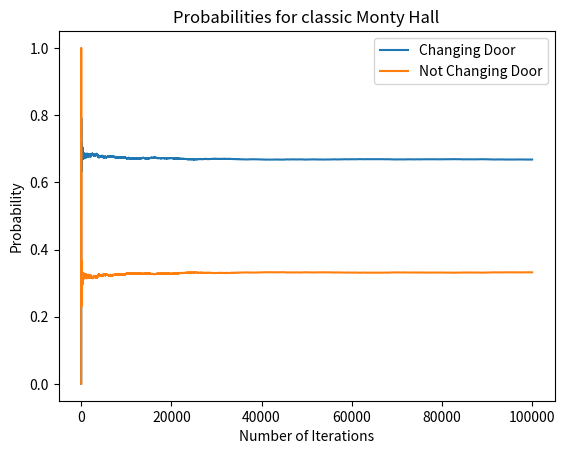

Generate this figure with matplotlib:
# Solution to the last point of Assignment #1
from typing import Union, Tuple, Optional

import numpy as np
import matplotlib.pyplot as plt
from numpy import ndarray

# define the variables that we are going to need

# NEED TO CANCEL THE PART OF CW1 AND CW2 WHICH IS NOW UNNECESSARY

n = 100000        # number of simulations

# define the vectors where we are going to keep trace of the wins (=1) and of the losses (=0)
Wins_c = np.zeros(n)        # changing door
Wins_nc = np.zeros(n)       # not changing door
# define the vectors where we update the probabilities at each step of the loop
probwc = np.zeros(n)        # changing door
probwnc = np.zeros(n)       # not changing door

# loop to simulate each game

for i in range(n):
    wd = np.random.choice(range(1, 4))      # chose randomly the winning door
    cd = np.random.choice(range(1, 4))      # chose randomly the player initial door
    # at this point of the game the host opens the third door with a goat behind.
    # if the chosen door is the one with the car and the player doesn't change the door he wins, otherwise he loose and
    # vice versa
    if wd == cd:
        Wins_nc[i] = 1                         # winning without changing door
    else:
        Wins_c[i] = 1                          # winning changing door
# now I have to start to compute the mean from the second value because I need at least two element
# for sure there is a smarter way to do this, but I don't know it
    if i > 1:
        probwnc[i] = np.mean(Wins_nc[:i])  # updated (from 0 to i) probability of winning without changing the door
        probwc[i] = np.mean(Wins_c[:i])  # updated (from 0 to i) probability of winning changing the door


print("The probability of winning without changing the door is = ", probwnc[n-1])
print("The probability of winning changing the door is = ", probwc[n-1])

# now we need to plot the results

# first I define the 'x' vector (shouldn't be necessary, but it doesn't work either way)
x_plot = np.linspace(1, n, n)


plt.title('Probabilities for classic Monty Hall')
plt.plot(x_plot, probwc, label='Changing Door')
plt.plot(x_plot, probwnc, label='Not Changing Door')
plt.legend()
plt.xlabel('Number of Iterations')
plt.ylabel('Probability')
plt.show()
